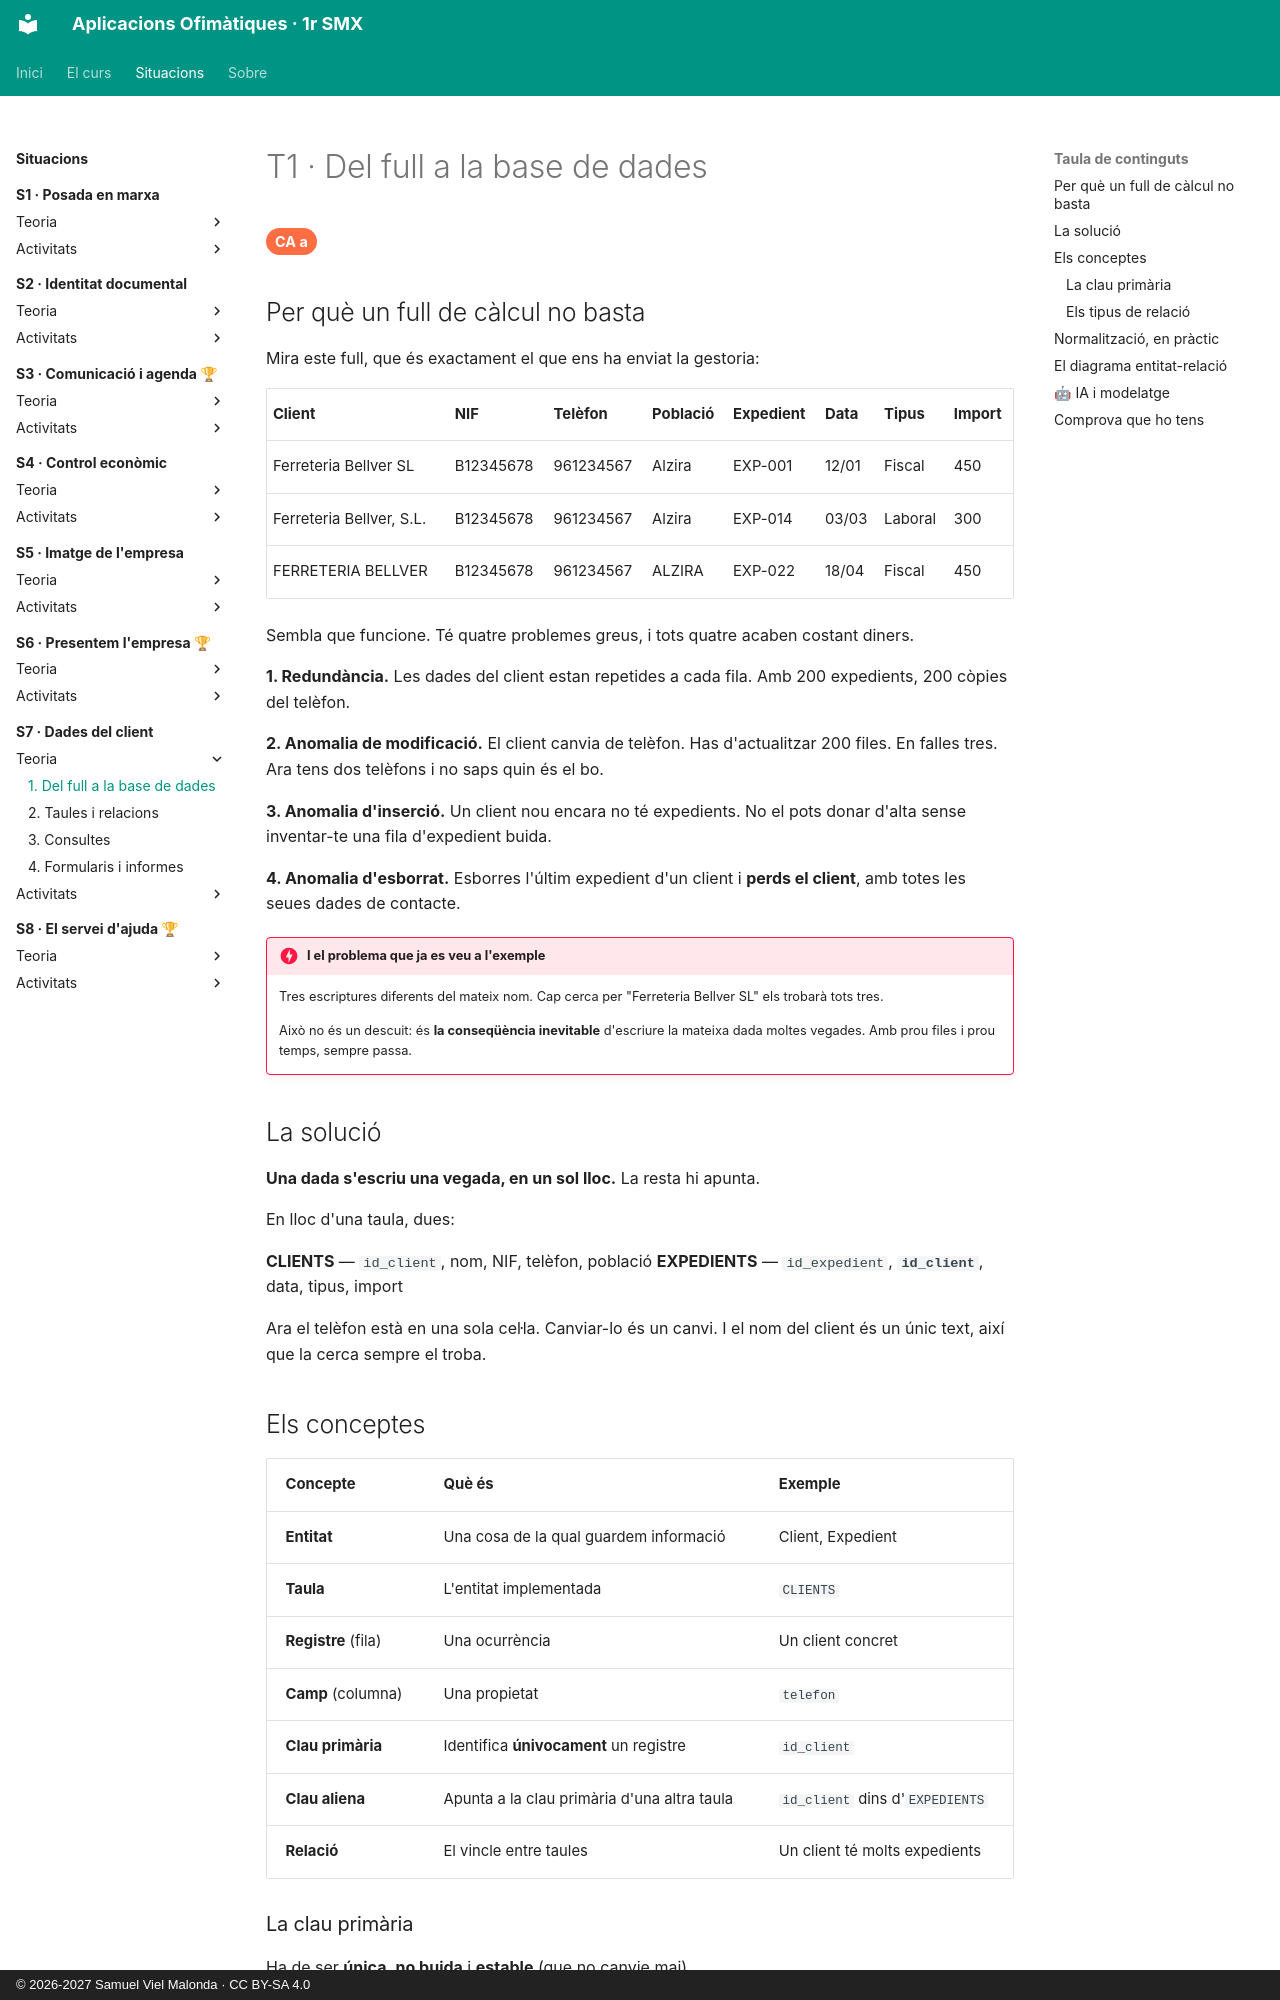

repository: samuelviel/AOF_SMX_2627 · page: S7_Dades_client/teoria/1_model/index.html · generator: mkdocs · copyright: © 2026-2027 Samuel Viel Malonda · CC BY-SA 4.0

# T1 · Del full a la base de dades

<span class="ca">CA a</span>

## Per què un full de càlcul no basta

Mira este full, que és exactament el que ens ha enviat la gestoria:

| Client | NIF | Telèfon | Població | Expedient | Data | Tipus | Import |
| --- | --- | --- | --- | --- | --- | --- | --- |
| Ferreteria Bellver SL | B12345678 | 961234567 | Alzira | EXP-001 | 12/01 | Fiscal | 450 |
| Ferreteria Bellver, S.L. | B12345678 | 961234567 | Alzira | EXP-014 | 03/03 | Laboral | 300 |
| FERRETERIA BELLVER | B12345678 | 961234567 | ALZIRA | EXP-022 | 18/04 | Fiscal | 450 |

Sembla que funcione. Té quatre problemes greus, i tots quatre acaben costant diners.

**1. Redundància.** Les dades del client estan repetides a cada fila. Amb 200 expedients, 200 còpies del telèfon.

**2. Anomalia de modificació.** El client canvia de telèfon. Has d'actualitzar 200 files. En falles tres. Ara tens dos telèfons i no saps quin és el bo.

**3. Anomalia d'inserció.** Un client nou encara no té expedients. No el pots donar d'alta sense inventar-te una fila d'expedient buida.

**4. Anomalia d'esborrat.** Esborres l'últim expedient d'un client i **perds el client**, amb totes les seues dades de contacte.

!!! danger "I el problema que ja es veu a l'exemple"
    Tres escriptures diferents del mateix nom. Cap cerca per "Ferreteria Bellver SL" els trobarà tots tres.

    Això no és un descuit: és **la conseqüència inevitable** d'escriure la mateixa dada moltes vegades. Amb prou files i prou temps, sempre passa.

## La solució

**Una dada s'escriu una vegada, en un sol lloc.** La resta hi apunta.

En lloc d'una taula, dues:

**CLIENTS** — `id_client`, nom, NIF, telèfon, població
**EXPEDIENTS** — `id_expedient`, **`id_client`**, data, tipus, import

Ara el telèfon està en una sola cel·la. Canviar-lo és un canvi. I el nom del client és un únic text, així que la cerca sempre el troba.

## Els conceptes

| Concepte | Què és | Exemple |
| --- | --- | --- |
| **Entitat** | Una cosa de la qual guardem informació | Client, Expedient |
| **Taula** | L'entitat implementada | `CLIENTS` |
| **Registre** (fila) | Una ocurrència | Un client concret |
| **Camp** (columna) | Una propietat | `telefon` |
| **Clau primària** | Identifica **únivocament** un registre | `id_client` |
| **Clau aliena** | Apunta a la clau primària d'una altra taula | `id_client` dins d'`EXPEDIENTS` |
| **Relació** | El vincle entre taules | Un client té molts expedients |
